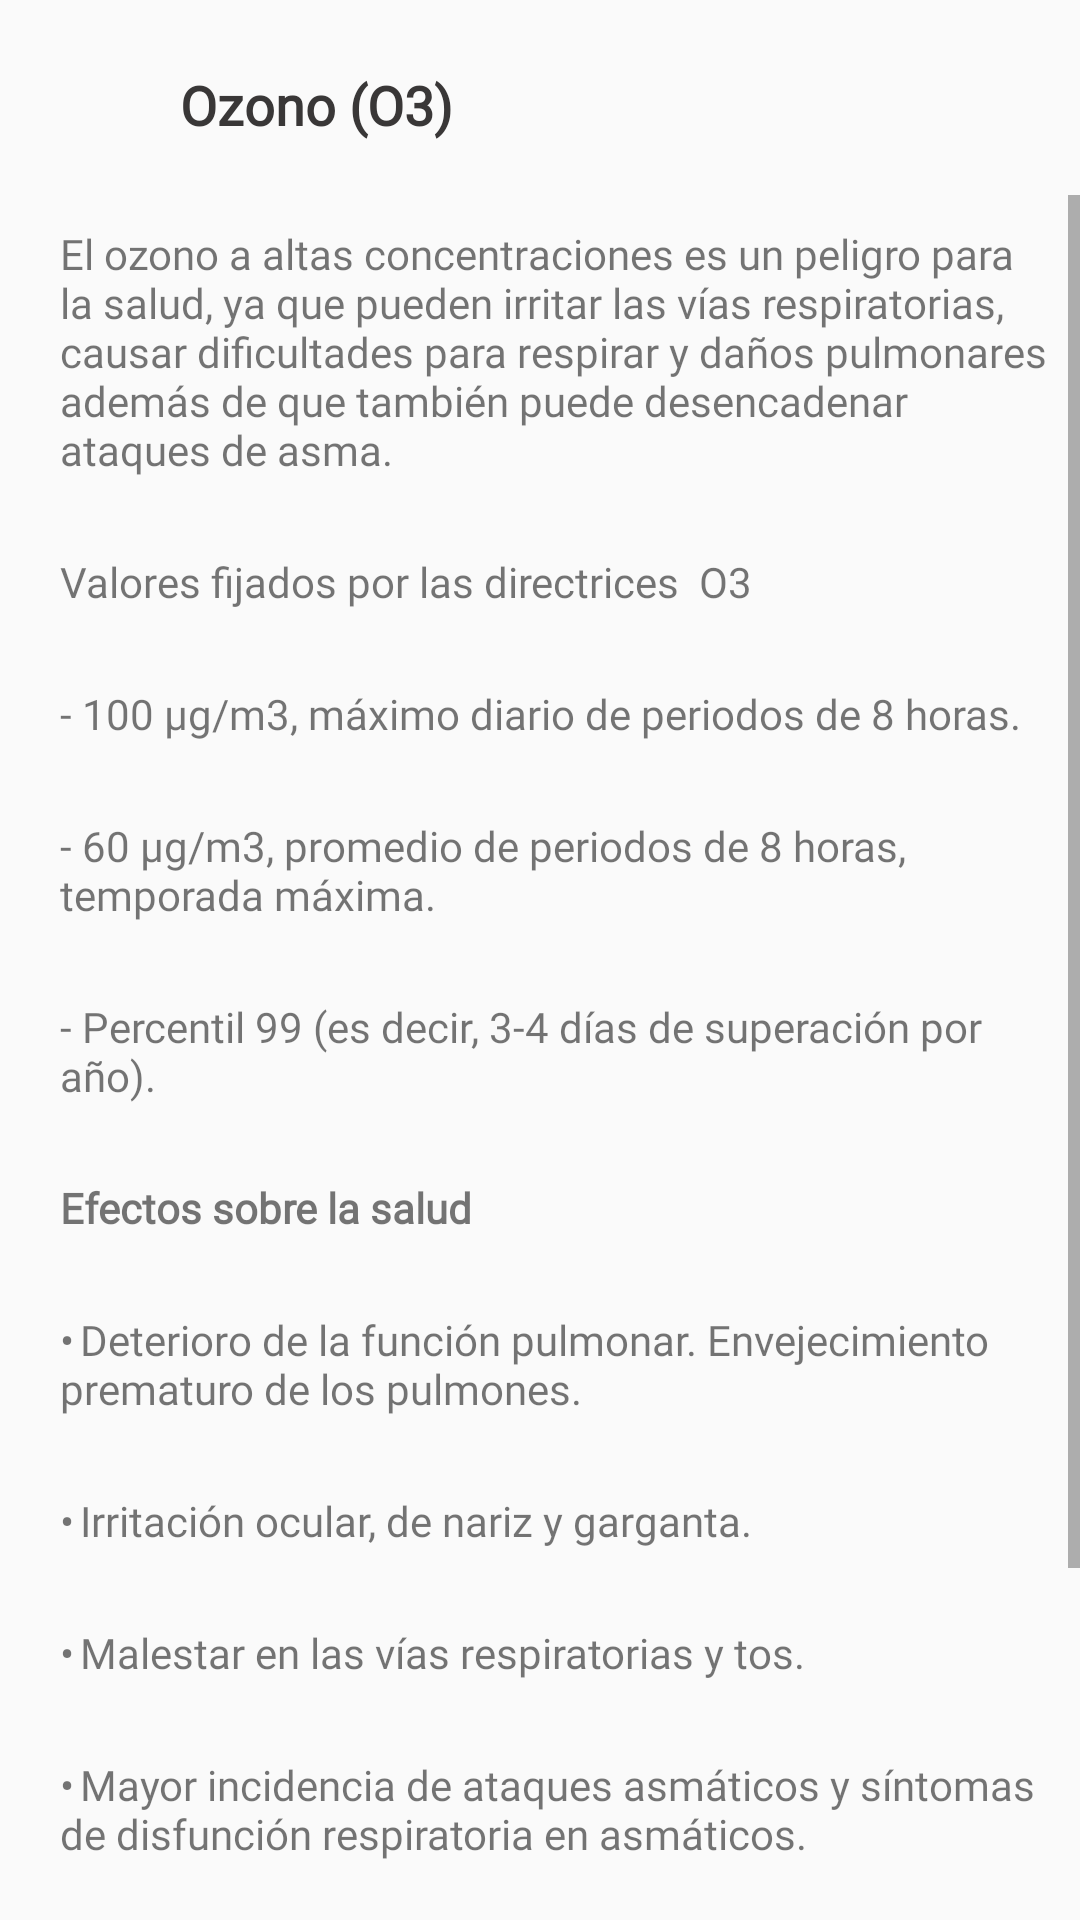

Android layout source for this screen:
<!-- AndroidManifest.xml: application theme Theme.AppCompat.Light.NoActionBar -->
<!-- res/layout/activity_ozono.xml -->
<?xml version="1.0" encoding="utf-8"?>
<androidx.constraintlayout.widget.ConstraintLayout xmlns:android="http://schemas.android.com/apk/res/android"
    xmlns:app="http://schemas.android.com/apk/res-auto"
    xmlns:tools="http://schemas.android.com/tools"
    android:layout_width="match_parent"
    android:layout_height="match_parent"
    tools:context=".contaminantes.ozono">

    <LinearLayout
        android:id="@+id/linearLayout2"
        android:layout_width="0dp"
        android:layout_height="65dp"
        android:orientation="vertical"
        app:layout_constraintBottom_toTopOf="@+id/scrollView2"
        app:layout_constraintEnd_toEndOf="parent"
        app:layout_constraintStart_toStartOf="parent"
        app:layout_constraintTop_toTopOf="parent">

        <LinearLayout
            android:layout_width="match_parent"
            android:layout_height="match_parent"
            android:orientation="horizontal">

            <ImageView
                android:id="@+id/No2_atras"
                android:layout_width="60dp"
                android:layout_height="20dp"
                android:layout_gravity="center"
                app:srcCompat="@drawable/icon6" />

            <TextView
                android:id="@+id/olvidar"
                android:layout_width="match_parent"
                android:layout_height="70dp"
                android:fontFamily="@font/yahei"
                android:gravity="center|start|center_horizontal"
                android:text="Ozono (O3)"
                android:textColor="#393737"
                android:textSize="18sp"
                android:textStyle="bold"
                app:layout_constraintBottom_toBottomOf="parent"
                app:layout_constraintEnd_toEndOf="parent"
                app:layout_constraintStart_toStartOf="parent"
                app:layout_constraintTop_toTopOf="parent" />

        </LinearLayout>

    </LinearLayout>

    <ScrollView
        android:id="@+id/scrollView2"
        android:layout_width="0dp"
        android:layout_height="0dp"
        app:layout_constraintBottom_toBottomOf="parent"
        app:layout_constraintEnd_toEndOf="parent"
        app:layout_constraintHorizontal_bias="0.0"
        app:layout_constraintStart_toStartOf="parent"
        app:layout_constraintTop_toBottomOf="@+id/linearLayout2">

        <LinearLayout
            android:layout_width="match_parent"
            android:layout_height="wrap_content"
            android:orientation="vertical">

            <TextView
                android:id="@+id/textView4"
                android:layout_width="match_parent"
                android:layout_height="match_parent"
                android:layout_marginStart="20dp"
                android:layout_marginTop="10dp"
                android:layout_marginEnd="10dp"
                android:layout_marginRight="20dp"
                android:layout_marginBottom="15dp"
                android:fontFamily="@font/yahei"
                android:text="El ozono a altas concentraciones es un peligro para la salud, ya que pueden irritar las vías respiratorias, causar dificultades para respirar y daños pulmonares además de que también puede desencadenar ataques de asma."
                android:textAlignment="viewStart" />

            <TextView
                android:id="@+id/textView2"
                android:layout_width="match_parent"
                android:layout_height="match_parent"
                android:layout_marginStart="20dp"
                android:layout_marginTop="10dp"
                android:layout_marginEnd="10dp"
                android:layout_marginRight="20dp"
                android:layout_marginBottom="15dp"
                android:fontFamily="@font/yahei"
                android:text="Valores fijados por las directrices  O3"
                android:textAlignment="viewStart" />

            <TextView
                android:id="@+id/textView22"
                android:layout_width="match_parent"
                android:layout_height="match_parent"
                android:layout_marginStart="20dp"
                android:layout_marginTop="10dp"
                android:layout_marginEnd="10dp"
                android:layout_marginRight="20dp"
                android:layout_marginBottom="15dp"
                android:fontFamily="@font/yahei"
                android:text="- 100 μg/m3, máximo diario de periodos de 8 horas."
                android:textAlignment="viewStart" />

            <TextView
                android:id="@+id/textView24"
                android:layout_width="match_parent"
                android:layout_height="match_parent"
                android:layout_marginStart="20dp"
                android:layout_marginTop="10dp"
                android:layout_marginEnd="10dp"
                android:layout_marginRight="20dp"
                android:layout_marginBottom="15dp"
                android:fontFamily="@font/yahei"
                android:text="- 60 μg/m3, promedio de periodos de 8 horas, temporada máxima. "
                android:textAlignment="viewStart" />

            <TextView
                android:id="@+id/textView35"
                android:layout_width="match_parent"
                android:layout_height="match_parent"
                android:layout_marginStart="20dp"
                android:layout_marginTop="10dp"
                android:layout_marginEnd="10dp"
                android:layout_marginRight="20dp"
                android:layout_marginBottom="15dp"
                android:fontFamily="@font/yahei"
                android:text="- Percentil 99 (es decir, 3-4 días de superación por año).   "
                android:textAlignment="viewStart" />

            <TextView
                android:id="@+id/textView25"
                android:layout_width="match_parent"
                android:layout_height="match_parent"
                android:layout_marginStart="20dp"
                android:layout_marginTop="10dp"
                android:layout_marginEnd="10dp"
                android:layout_marginRight="20dp"
                android:layout_marginBottom="15dp"
                android:fontFamily="@font/yahei"
                android:text="Efectos sobre la salud"
                android:textAlignment="viewStart"
                android:textStyle="bold" />

            <TextView
                android:id="@+id/textView26"
                android:layout_width="match_parent"
                android:layout_height="match_parent"
                android:layout_marginStart="20dp"
                android:layout_marginTop="10dp"
                android:layout_marginEnd="10dp"
                android:layout_marginRight="20dp"
                android:layout_marginBottom="15dp"
                android:fontFamily="@font/yahei"
                android:text="•	Deterioro de la función pulmonar. Envejecimiento prematuro de los pulmones."
                android:textAlignment="viewStart" />

            <TextView
                android:id="@+id/textView27"
                android:layout_width="match_parent"
                android:layout_height="match_parent"
                android:layout_marginStart="20dp"
                android:layout_marginTop="10dp"
                android:layout_marginEnd="10dp"
                android:layout_marginRight="20dp"
                android:layout_marginBottom="15dp"
                android:fontFamily="@font/yahei"
                android:text="•	Irritación ocular, de nariz y garganta."
                android:textAlignment="viewStart" />

            <TextView
                android:id="@+id/textView36"
                android:layout_width="match_parent"
                android:layout_height="match_parent"
                android:layout_marginStart="20dp"
                android:layout_marginTop="10dp"
                android:layout_marginEnd="10dp"
                android:layout_marginRight="20dp"
                android:layout_marginBottom="15dp"
                android:fontFamily="@font/yahei"
                android:text="•	Malestar en las vías respiratorias y tos."
                android:textAlignment="viewStart" />

            <TextView
                android:id="@+id/textView37"
                android:layout_width="match_parent"
                android:layout_height="match_parent"
                android:layout_marginStart="20dp"
                android:layout_marginTop="10dp"
                android:layout_marginEnd="10dp"
                android:layout_marginRight="20dp"
                android:layout_marginBottom="15dp"
                android:fontFamily="@font/yahei"
                android:text="•	Mayor incidencia de ataques asmáticos y síntomas de disfunción respiratoria en asmáticos."
                android:textAlignment="viewStart" />

            <TextView
                android:id="@+id/textView38"
                android:layout_width="match_parent"
                android:layout_height="match_parent"
                android:layout_marginStart="20dp"
                android:layout_marginTop="10dp"
                android:layout_marginEnd="10dp"
                android:layout_marginRight="20dp"
                android:layout_marginBottom="15dp"
                android:fontFamily="@font/yahei"
                android:text="•	Cefaleas."
                android:textAlignment="viewStart" />

            <TextView
                android:id="@+id/textView39"
                android:layout_width="match_parent"
                android:layout_height="match_parent"
                android:layout_marginStart="20dp"
                android:layout_marginTop="10dp"
                android:layout_marginEnd="10dp"
                android:layout_marginRight="20dp"
                android:layout_marginBottom="15dp"
                android:fontFamily="@font/yahei"
                android:text="•	Alteración del sistema inmunológico."
                android:textAlignment="viewStart" />

            <LinearLayout
                android:layout_width="match_parent"
                android:layout_height="match_parent"
                android:layout_marginTop="20dp"
                android:layout_marginBottom="25dp"
                android:orientation="vertical">

                <TextView
                    android:id="@+id/textView18"
                    android:layout_width="match_parent"
                    android:layout_height="wrap_content"
                    android:text="©2022 SoftAir"
                    android:textAlignment="center" />
            </LinearLayout>

        </LinearLayout>
    </ScrollView>

</androidx.constraintlayout.widget.ConstraintLayout>
<!-- resources referenced by this layout -->
<resources>

</resources>
